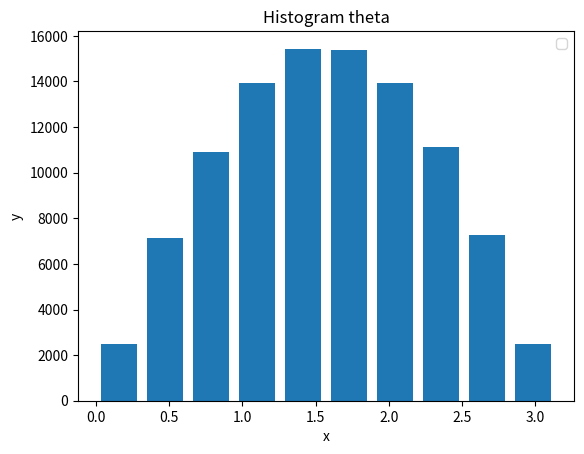
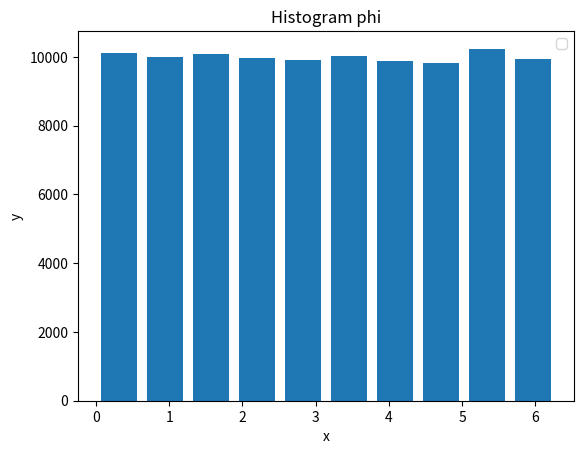
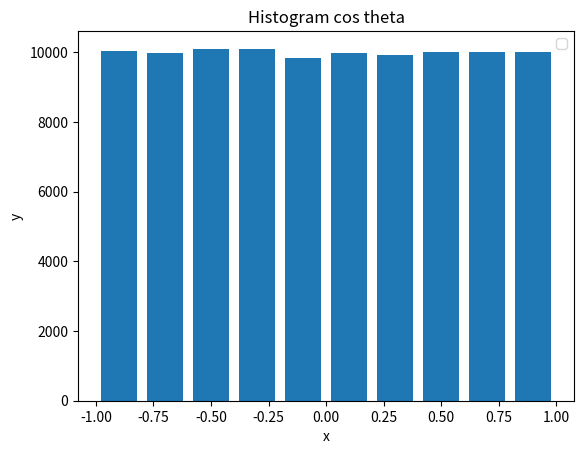

Write the Python code that produced these figures, in order.
#!/bin/python

import random
import math
import numpy as np
import matplotlib.pyplot as plt

def plot(i, values, bins):
  plt.figure(i)
  plt.hist(values, bins, histtype='bar', rwidth=0.8)
  plt.xlabel('x')
  plt.ylabel('y')
  plt.title('Histogram %s' % i)
  plt.legend()
  plt.draw()

ctheta = lambda x: 2*x - 1
theta = lambda x: math.acos(ctheta(x))
phi = lambda x: 2 * math.pi * x

def run(i, fn, start, end):
  MAX = 10**5
  HIST_RANGES = 10

  numbers = list(map(fn, map(lambda x: random.random(), range(1, MAX))))
  ranges = list(map(lambda i: start + i*(end - start)/HIST_RANGES, range(0, HIST_RANGES + 1)))
  freq = { k: 0 for k, v in enumerate(ranges) }

  for n in numbers:
      r = next(i for i, r in enumerate(ranges) if n <= r)
      freq[r -  1] += 1

  avg = sum(numbers) / len(numbers)

  print(freq)
  print('avg: %s' % avg)

  plot(i, numbers, ranges)

run('theta', theta, 0, math.pi)
run('phi', phi, 0, 2 * math.pi)
run('cos theta', ctheta, -1, 1)

plt.show()
